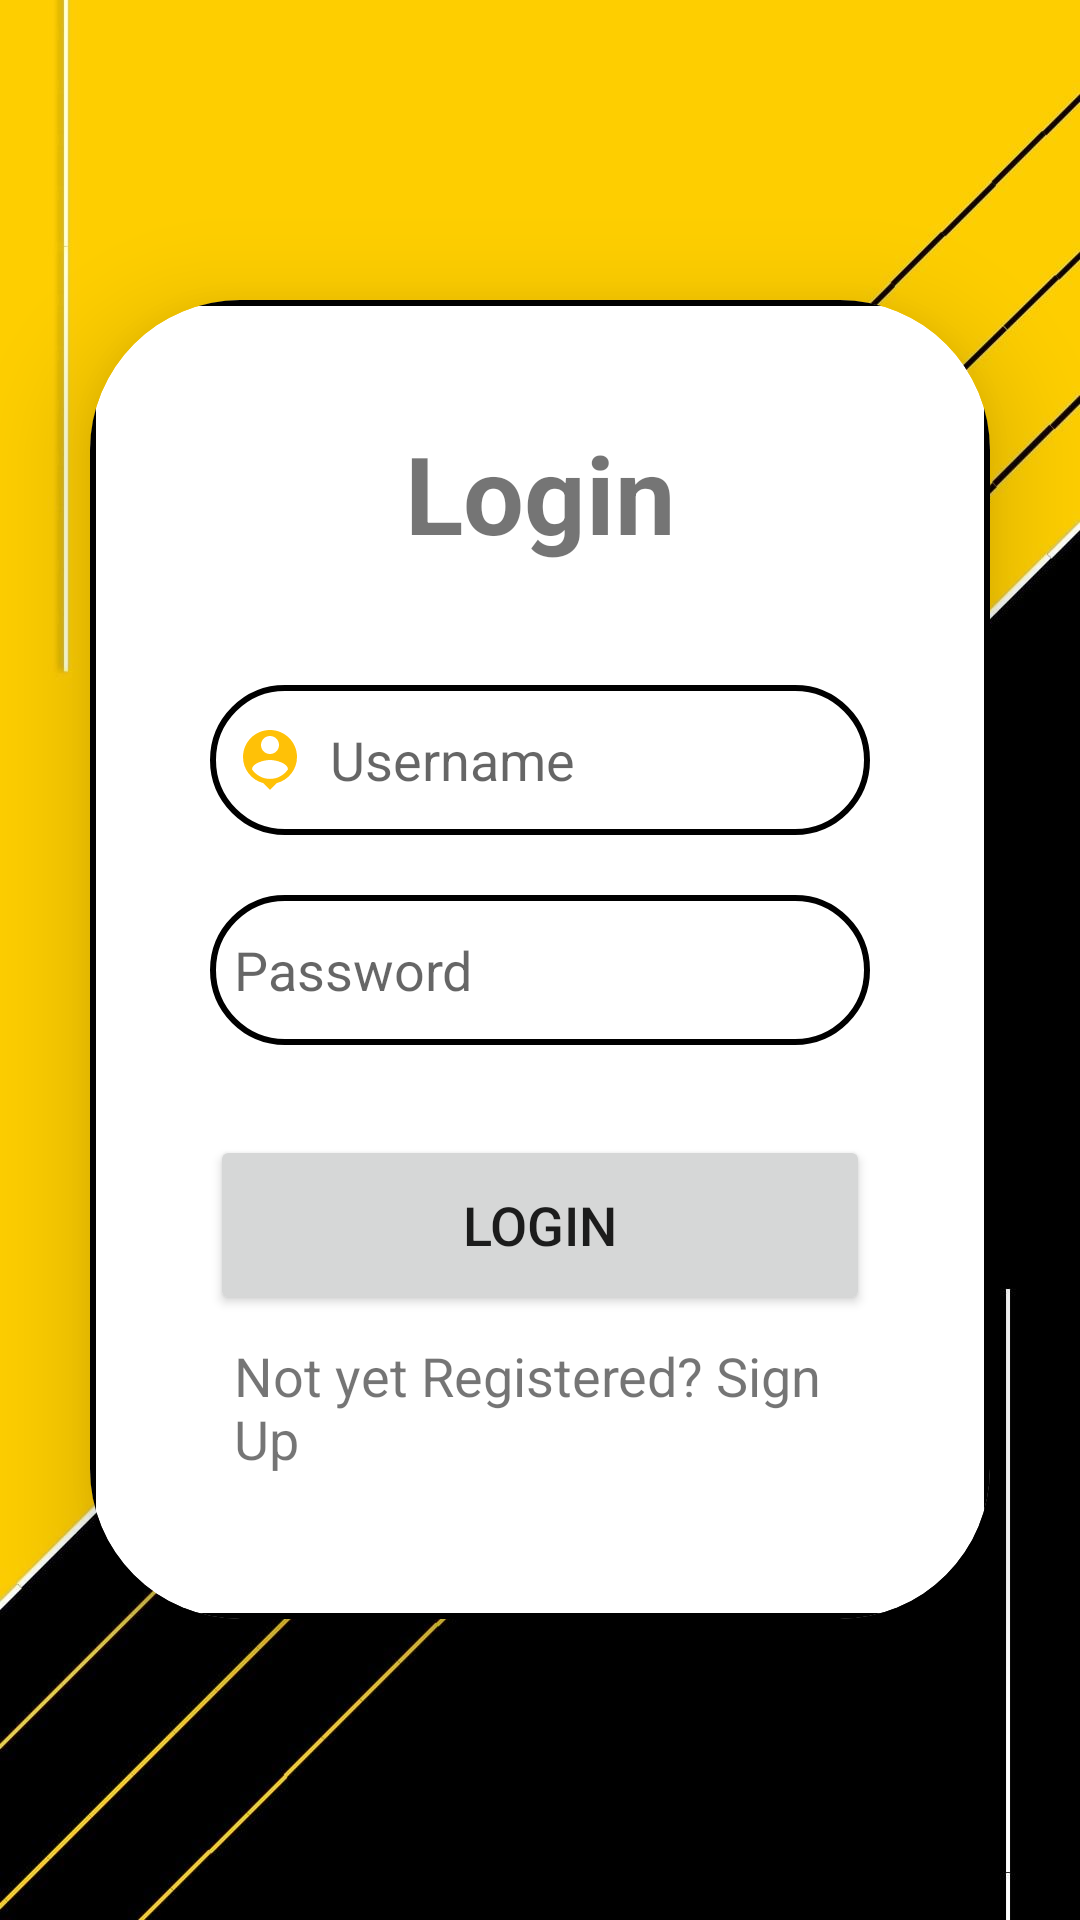

The Android layout XML behind this screen, and the referenced resources:
<!-- AndroidManifest.xml: application theme Theme.AssetWareHousingApplication -->
<!-- res/layout/activity_login.xml -->
<?xml version="1.0" encoding="utf-8"?>

<LinearLayout xmlns:android="http://schemas.android.com/apk/res/android"
    xmlns:app="http://schemas.android.com/apk/res-auto"
    xmlns:tools="http://schemas.android.com/tools"
    android:layout_width="match_parent"
    android:layout_height="match_parent"
    android:orientation="vertical"
    android:gravity="center"
    android:background="@drawable/bgyb"
    tools:context=".LoginActivity">

    <androidx.cardview.widget.CardView
        android:layout_width="match_parent"
        android:layout_height="wrap_content"
        android:layout_margin="30dp"
        app:cardCornerRadius="50dp"
        app:cardElevation="20dp">

        <LinearLayout
            android:layout_width="match_parent"
            android:layout_height="match_parent"
            android:orientation="vertical"
            android:layout_gravity="center_horizontal"
            android:padding="40dp"
            android:background="@drawable/yellow_border">

            <TextView
                android:layout_width="match_parent"
                android:layout_height="wrap_content"
                android:text="Login"
                android:textSize="36sp"
                android:textAlignment="center"
                android:textStyle="bold"
                android:textColor="@color/yellow"/>

            <EditText
                android:id="@+id/login_username"
                android:layout_width="match_parent"
                android:layout_height="50dp"
                android:layout_marginTop="40dp"
                android:background="@drawable/yellow_border"
                android:drawableLeft="@drawable/ic_baseline_person_pin_24"
                android:drawablePadding="8dp"
                android:hint="Username"
                android:padding="8dp"
                android:textColor="@color/black" />

            <EditText
                android:id="@+id/login_password"
                android:layout_width="match_parent"
                android:layout_height="50dp"
                android:layout_marginTop="20dp"
                android:background="@drawable/yellow_border"
                android:drawableLeft="@drawable/ic_baseline_lock_24"
                android:drawablePadding="8dp"
                android:hint="Password"
                android:inputType="textPassword"
                android:padding="8dp"
                android:textColor="@color/black" />

            <Button
                android:layout_width="match_parent"
                android:layout_height="60dp"
                android:text="Login"
                android:id="@+id/login_button"
                android:textSize="18sp"
                android:layout_marginTop="30dp"
                app:cornerRadius = "20dp"/>

            <TextView
                android:layout_width="wrap_content"
                android:layout_height="wrap_content"
                android:id="@+id/signupRedirectText"
                android:text="Not yet Registered? Sign Up"
                android:layout_gravity="center"
                android:padding="8dp"
                android:textSize="18sp"
                android:textColor="@color/yellow"/>

        </LinearLayout>

    </androidx.cardview.widget.CardView>

</LinearLayout>
<!-- resources referenced by this layout -->
<resources>
  <!-- drawable bgyb: jpg bitmap (drawable, 62542 bytes) -->
  <!-- drawable ic_baseline_person_pin_24 (drawable) -->
  <vector android:height="24dp" android:tint="#FFC107"
      android:viewportHeight="24" android:viewportWidth="24"
      android:width="24dp" xmlns:android="http://schemas.android.com/apk/res/android">
      <path android:fillColor="@android:color/white" android:pathData="M12,2c-4.97,0 -9,4.03 -9,9 0,4.17 2.84,7.67 6.69,8.69L12,22l2.31,-2.31C18.16,18.67 21,15.17 21,11c0,-4.97 -4.03,-9 -9,-9zM12,4c1.66,0 3,1.34 3,3s-1.34,3 -3,3 -3,-1.34 -3,-3 1.34,-3 3,-3zM12,18.3c-2.5,0 -4.71,-1.28 -6,-3.22 0.03,-1.99 4,-3.08 6,-3.08 1.99,0 5.97,1.09 6,3.08 -1.29,1.94 -3.5,3.22 -6,3.22z"/>
  </vector>
  <!-- drawable yellow_border (drawable) -->
  <?xml version="1.0" encoding="utf-8"?>
  <shape xmlns:android="http://schemas.android.com/apk/res/android"
      android:shape = "rectangle">
  
     <stroke
         android:width="2dp"
         android:color="@color/yellow"/>
  
     <corners
         android:radius="30dp"/>
  
  
  
  
  </shape>
  <style name="Theme.AssetWareHousingApplication" parent="Theme.MaterialComponents.DayNight.NoActionBar">
          
          <item name="colorPrimary">@color/yellow</item>
          <item name="colorPrimaryVariant">@color/yellow</item>
          <item name="colorOnPrimary">@color/white</item>
          
          <item name="colorSecondary">@color/teal_200</item>
          <item name="colorSecondaryVariant">@color/teal_700</item>
          <item name="colorOnSecondary">@color/black</item>
          
          <item name="android:statusBarColor">?attr/colorPrimaryVariant</item>
          
      </style>
  <!-- not gathered from this repository: default colours our renderer supplied (Android Studio template values) -->
  <color name="teal_200">#FF03DAC5</color>
  <color name="teal_700">#FF018786</color>
  <color name="black">#FF000000</color>
  <color name="white">#FFFFFFFF</color>
</resources>
